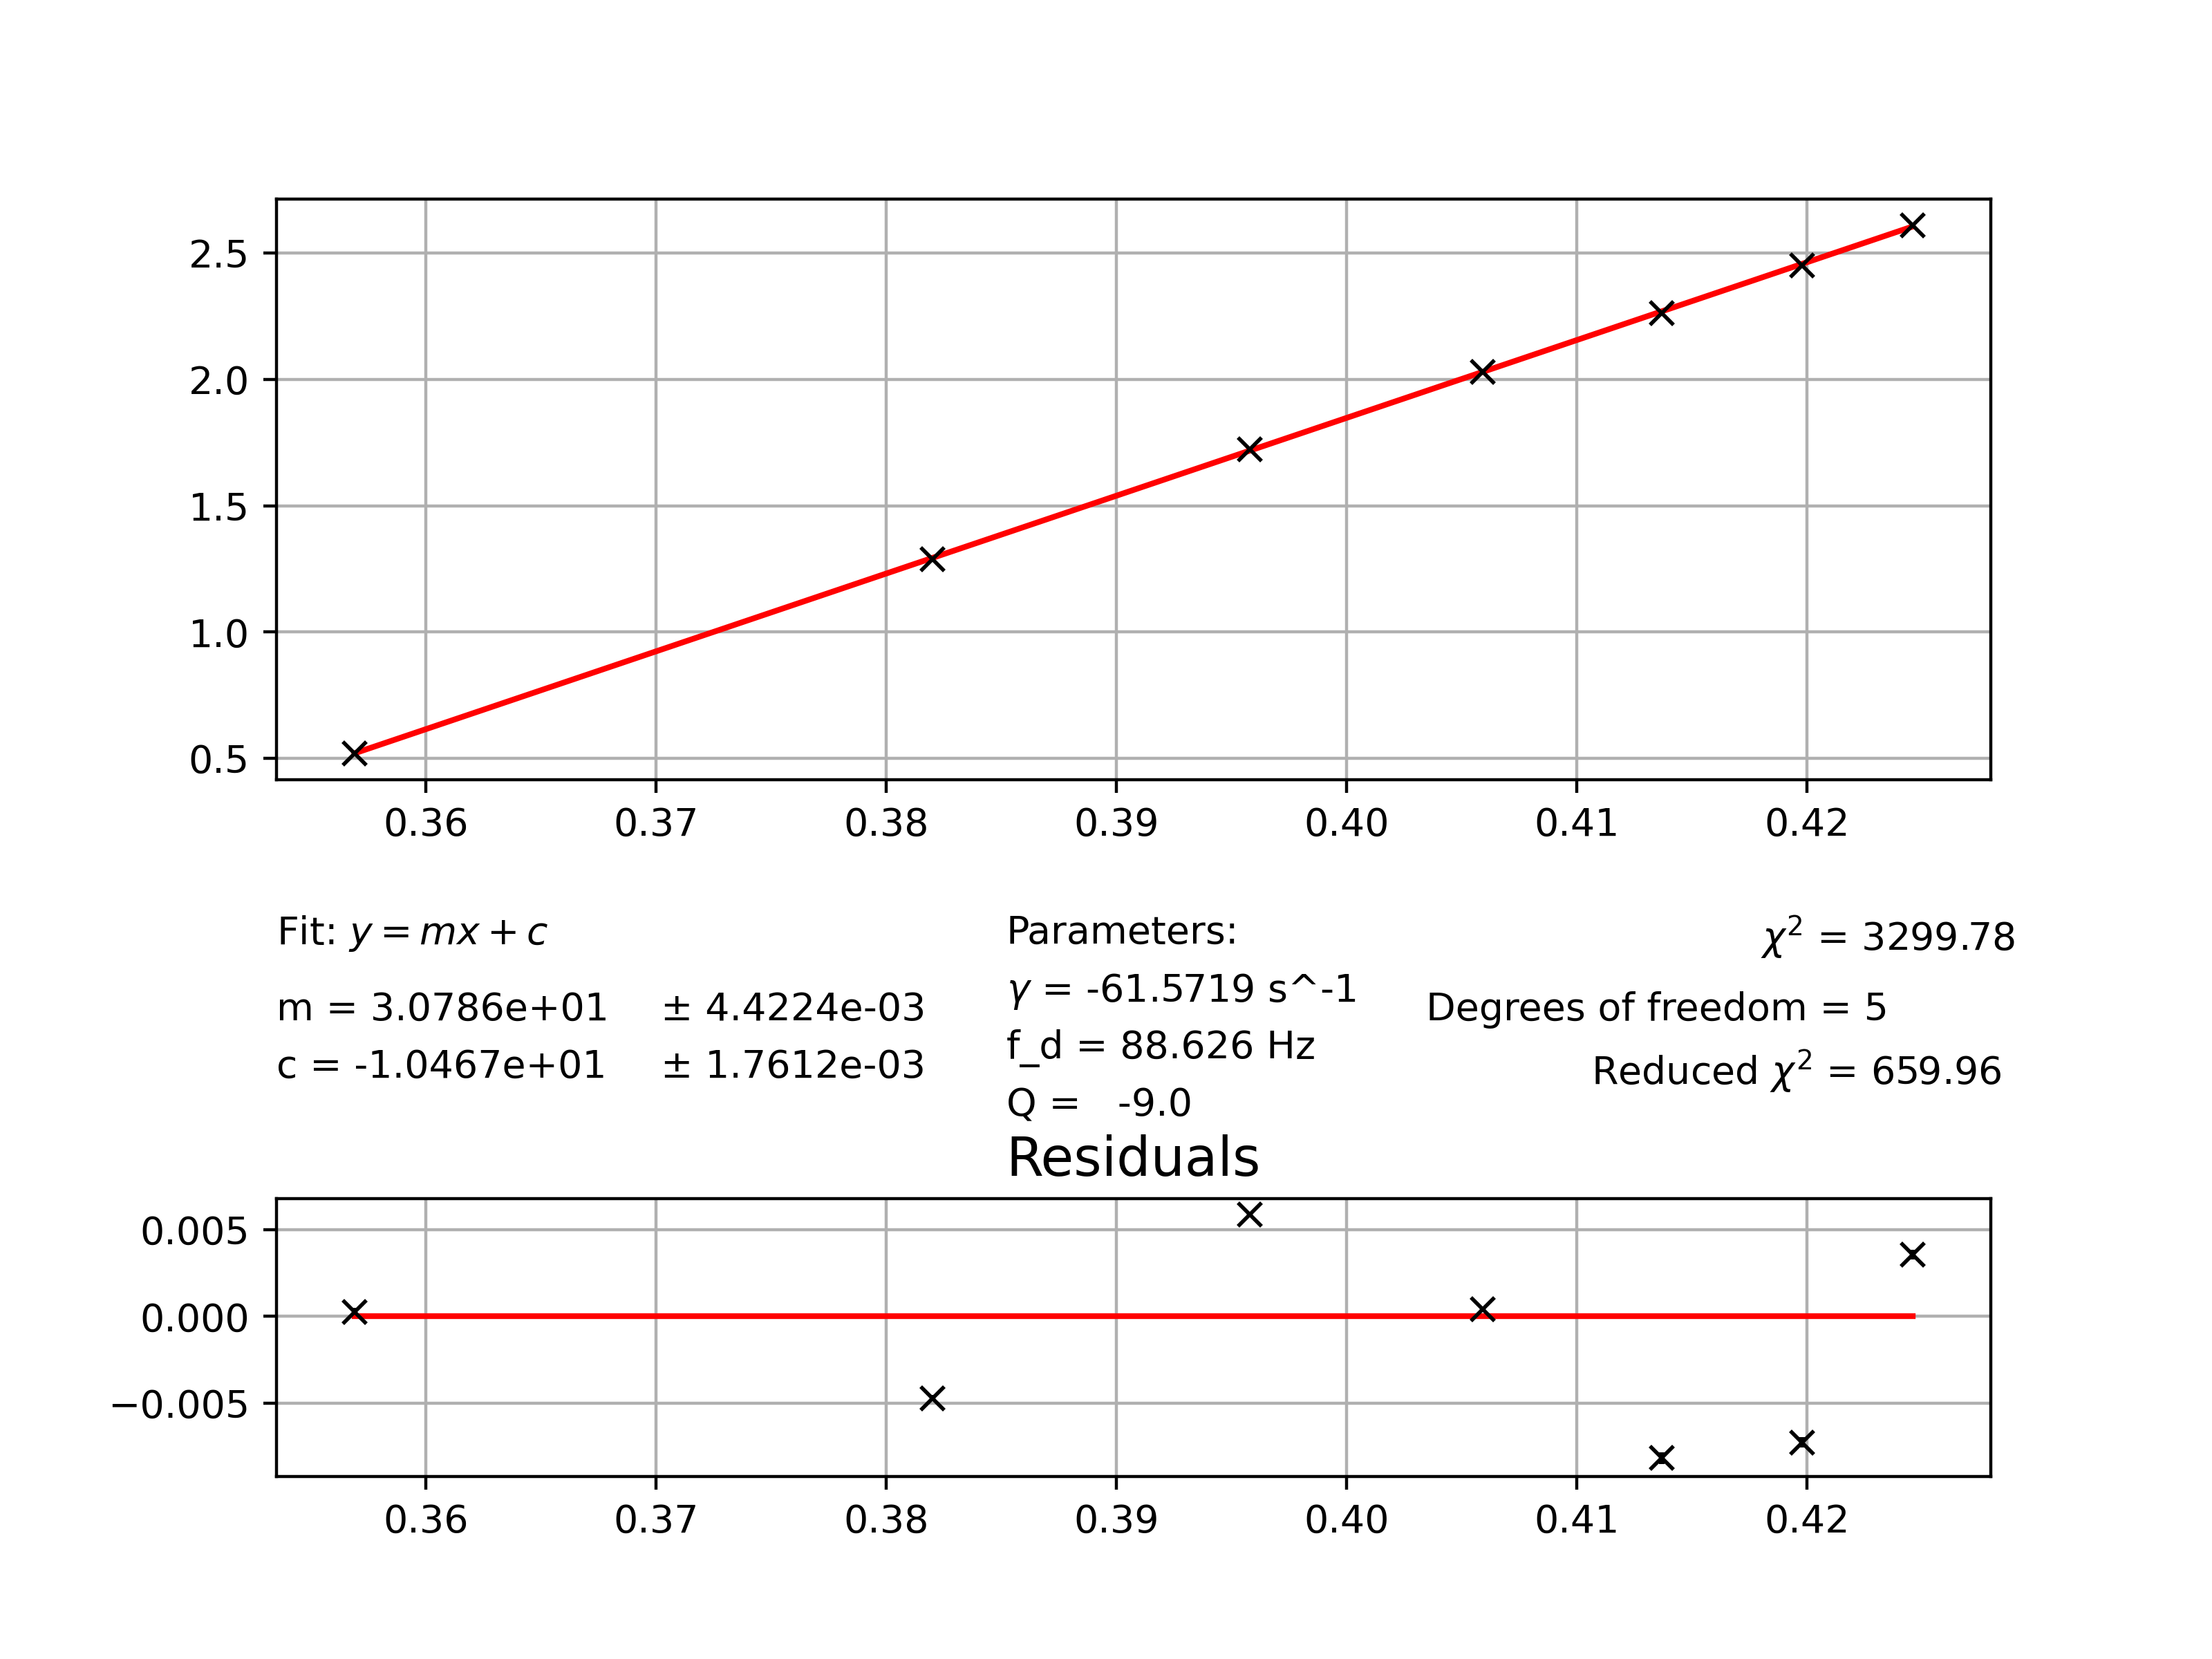

Source data for this figure (header and first rows):
0.3569, 0.5206373311499836, 0.0002661316332548987
0.382, 1.288, 0.0001884
0.3958, 1.724, 0.0001645
0.4059, 2.029, 0.0001529
0.4137, 2.261, 0.0003338
0.4198, 2.45, 0.0002971
0.4246, 2.608, 0.0002711
